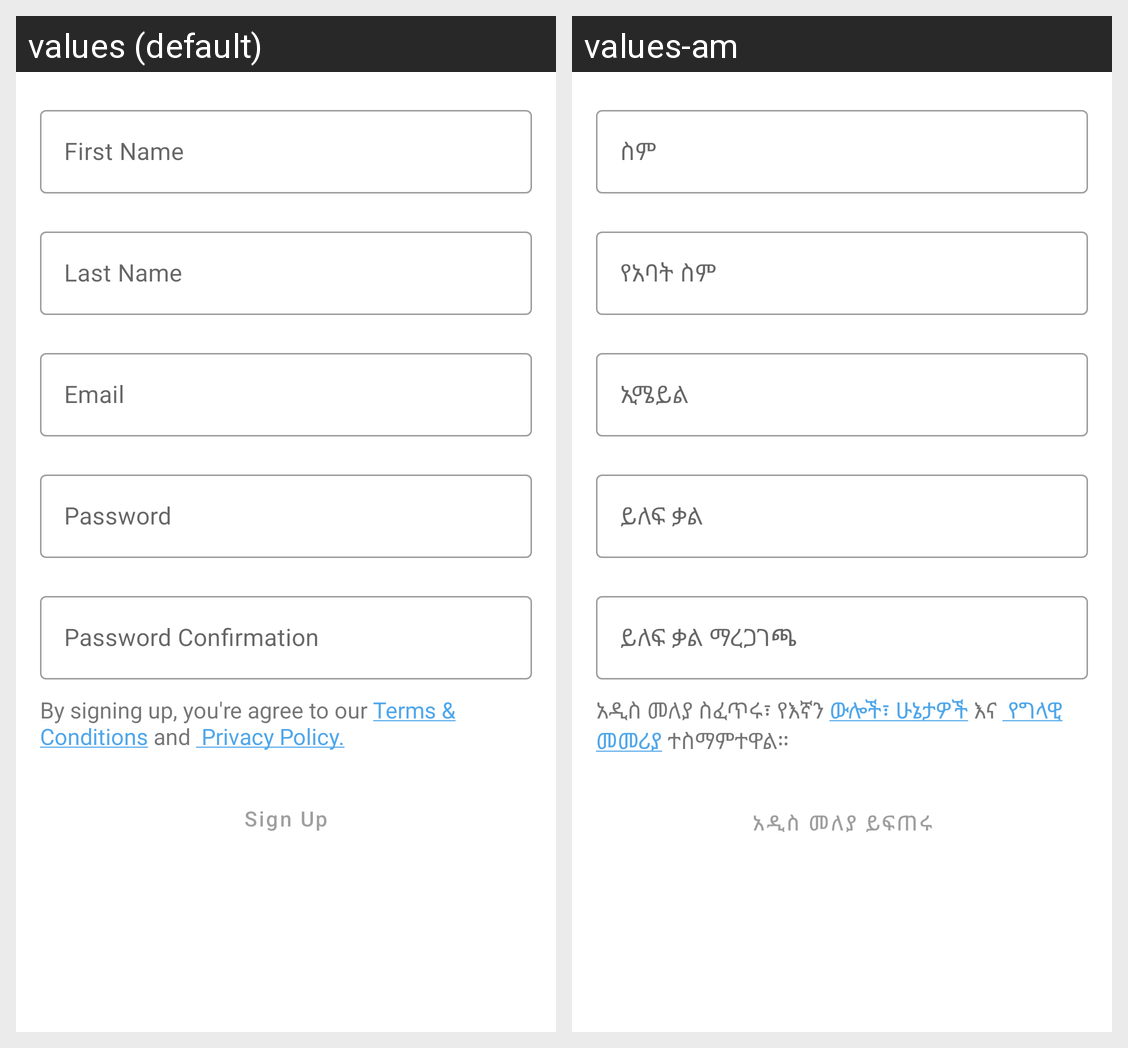

Strings drawn on this Android screen and how each of the app's shown locales translates them:
Android screen res/layout/fragment_registrations.xml rendered under 2 locales, left to right: values (default), values-am. Device: Nexus 5 (rendered at 1080×1920; each locale shown at half size, 540×960, under a caption strip naming it); theme Theme.OnlineGebeya.
Strings drawn on this screen, with the default value and each locale's value (text and hints the layout hard-codes, and strings that could not be matched under every locale, appear in the picture but are not listed):

lbl_first_name
  values: First Name
  values-am: ስም

lbl_last_name
  values: Last Name
  values-am: የአባት ስም

lbl_email
  values: Email
  values-am: ኢሜይል

lbl_password
  values: Password
  values-am: ይለፍ ቃል

lbl_password_confirmation
  values: Password Confirmation
  values-am: ይለፍ ቃል ማረጋገጫ

sign_up
  values: Sign Up
  values-am: አዲስ መለያ ይፍጠሩ
